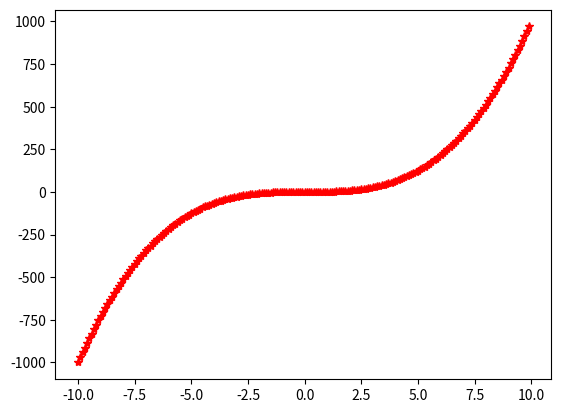

Generate this figure with matplotlib:
import matplotlib.pyplot as plt
import numpy as np

x = np.arange(-10,10,0.1)
y = x**3
plt.plot(x, y,"r*")
plt.show()


